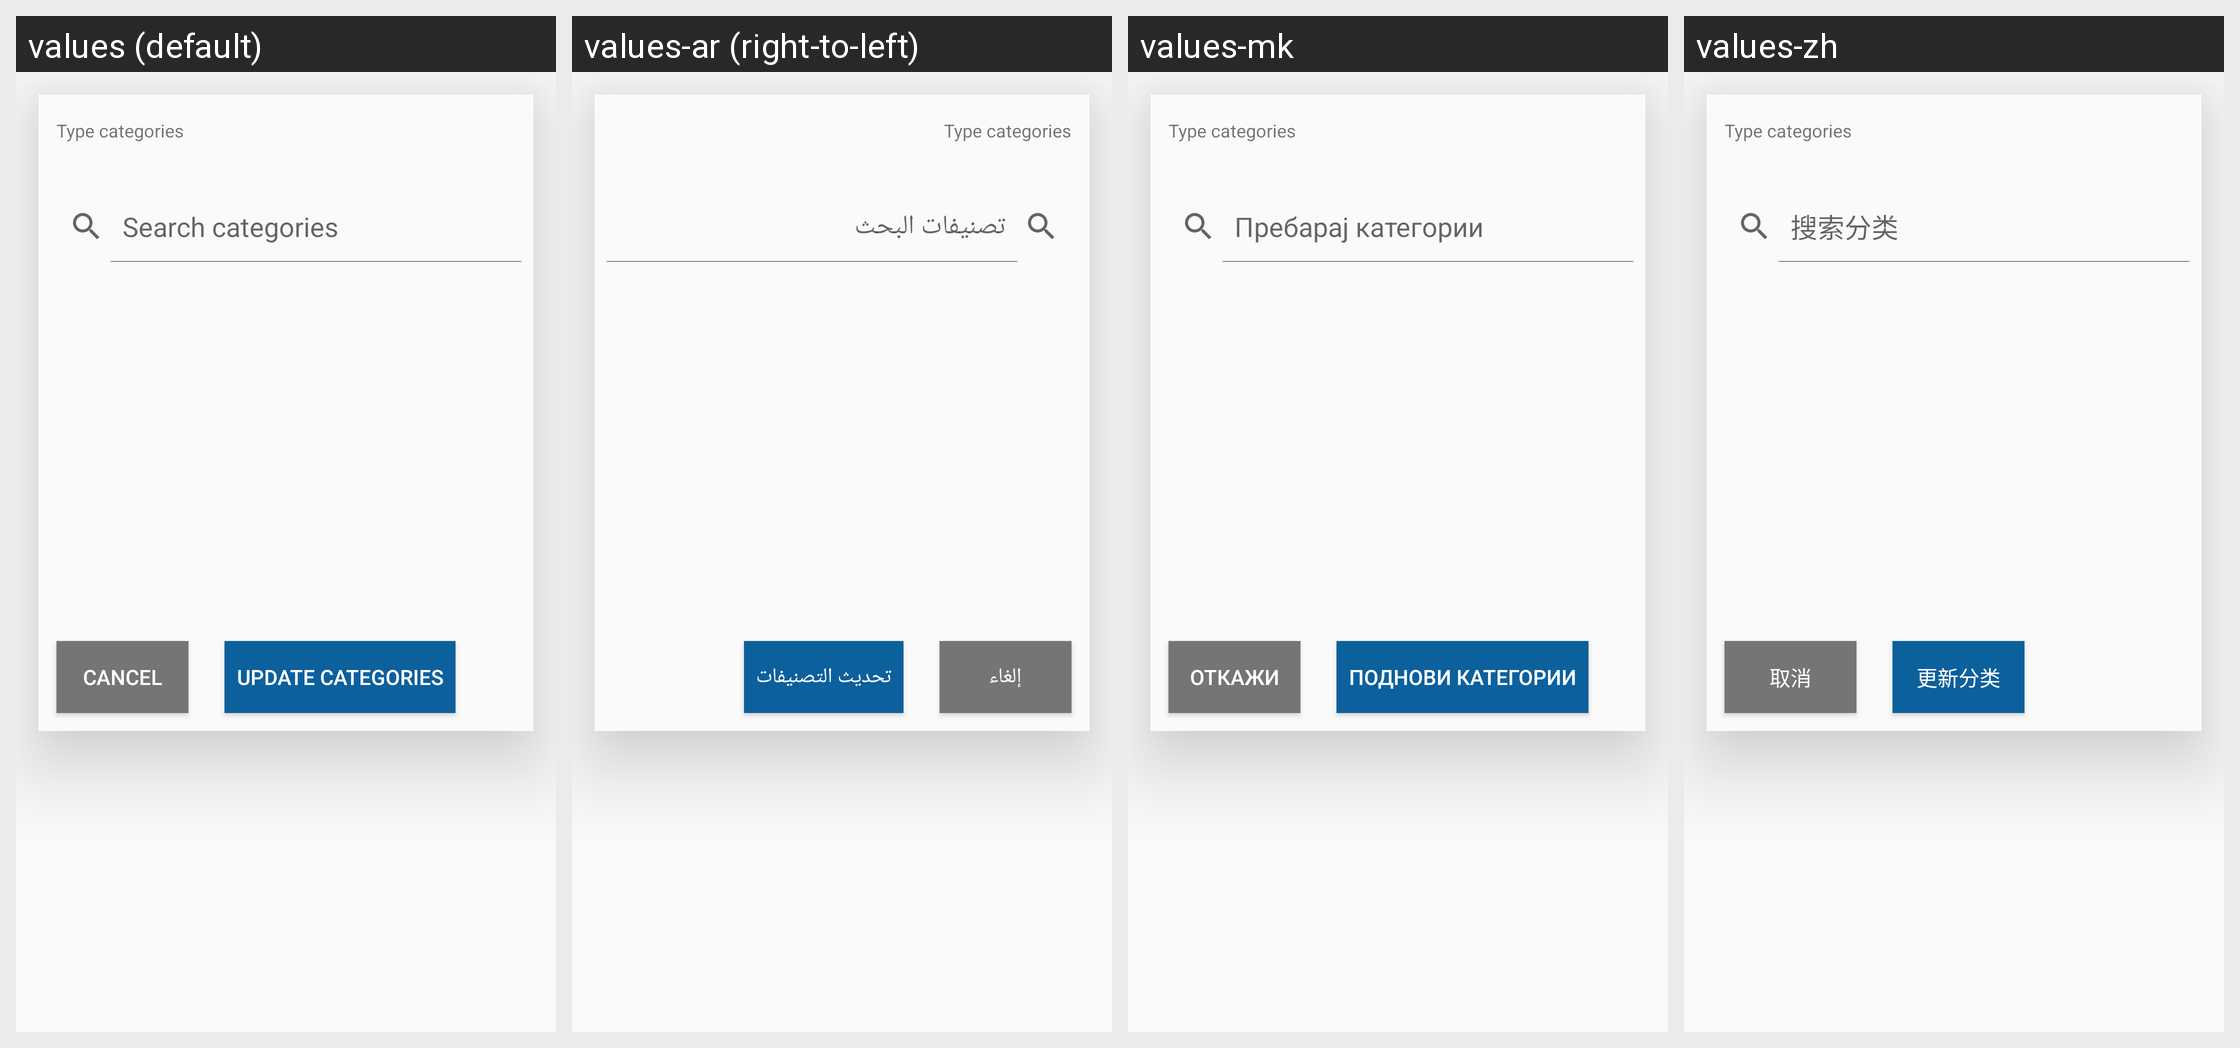

Strings drawn on this Android screen and how each of the app's shown locales translates them:
Android screen res/layout/layout_edit_categories.xml rendered under 4 locales, left to right: values (default), values-ar (right-to-left), values-mk, values-zh. Device: Nexus 5 (rendered at 1080×1920; each locale shown at half size, 540×960, under a caption strip naming it); theme LightAppTheme.
Other locales in the repository, not shown: values-ab, values-af, values-ais, values-anp, values-arc, values-as, values-ast, values-az, values-azb, values-ba, values-ban, values-bcl, values-bg, values-blk, values-bn, values-br, values-bs, values-ca, values-ce, values-ckb, values-cs, values-csb, values-cy, values-da, values-de, values-diq, values-dty, values-el, values-en-rGB, values-eo, values-es, values-eu, values-fa, values-fi, values-fit, values-fo, values-fr, values-frp, values-frr, values-fur, values-ga, values-gcr, values-gl, values-got, values-gu, values-ha, values-haw, values-he, values-hi, values-hr, values-hrx, values-hsb, values-hu, values-hy, values-hyw, values-ia, values-id, values-in, values-io, values-is, values-it, values-iw, values-ja, values-ji, values-jv, values-ka, values-kaa, values-kab, values-kge, values-kjp, values-km, values-kn, values-ko, values-ko-rKP, values-krc, values-ks, values-ksh, values-ku, values-kum, values-kus, values-ky, values-la, values-lag, values-lb, values-lez, values-li, values-lrc, values-lt, values-lv, values-mag, values-mg, values-min, values-ml, values-mn, values-mni, values-mnw, values-mr, values-mrh, values-ms, values-mt, values-my, values-nb, values-ne, values-nl, values-nqo, values-oc, values-or, values-pa, values-pl, values-pms, values-pnb, values-ps, values-pt, values-pt-rBR, values-qq, values-ro, values-ru, values-sah, values-sat, values-sd, values-se, values-sh, values-si, values-sje, values-sk, values-skr, values-sl, values-smn, values-sms, values-sr, values-su, values-sv, values-sw, values-syl, values-szy, values-ta, values-tcy, values-te, values-th, values-tok, values-tr, values-tum, values-ug, values-uk, values-ur, values-uz, values-vec, values-vi, values-xal, values-xmf, values-yi, values-yue, values-zgh, values-zh-rCN, values-zh-rHK, values-zh-rTW.
Strings drawn on this screen, with the default value and each locale's value (text and hints the layout hard-codes, and strings that could not be matched under every locale, appear in the picture but are not listed):

categories_search_text_hint
  values: Search categories
  values-ar: تصنيفات البحث
  values-mk: Пребарај категории
  values-zh: 搜索分类

cancel
  values: Cancel
  values-ar: إلغاء
  values-mk: Откажи
  values-zh: 取消

category_edit_button_text
  values: Update categories
  values-ar: تحديث التصنيفات
  values-mk: Поднови категории
  values-zh: 更新分类
